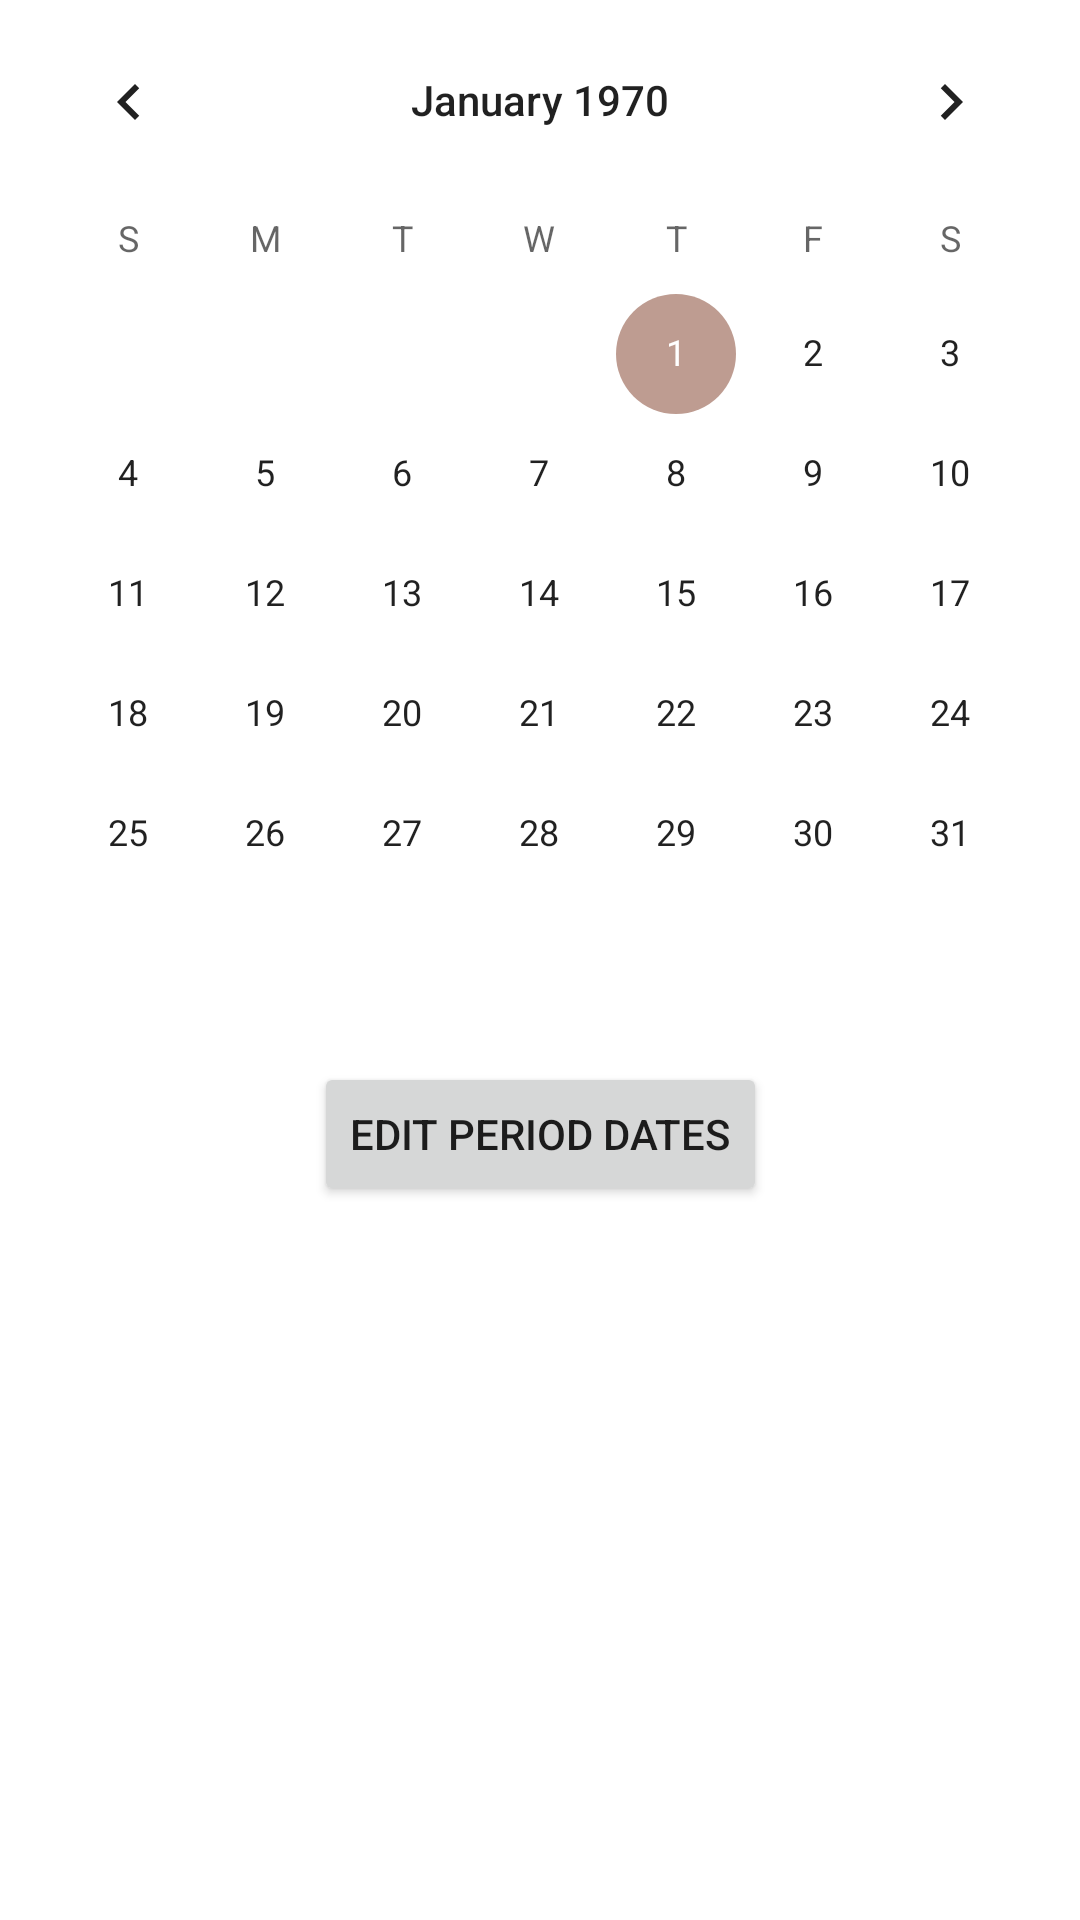

Produce the Android XML layout that renders to this screen, including the resource entries it uses.
<!-- AndroidManifest.xml: application theme Theme.Attune -->
<!-- res/layout/fragment_calendar.xml -->
<?xml version="1.0" encoding="utf-8"?>
<FrameLayout xmlns:android="http://schemas.android.com/apk/res/android"
    xmlns:tools="http://schemas.android.com/tools"
    android:layout_width="match_parent"
    android:layout_height="match_parent"
    tools:context=".fragments.CalendarFragment">

    <androidx.constraintlayout.widget.ConstraintLayout
        xmlns:android="http://schemas.android.com/apk/res/android"
        xmlns:app="http://schemas.android.com/apk/res-auto"
        xmlns:tools="http://schemas.android.com/tools"
        android:layout_width="match_parent"
        android:layout_height="match_parent">

        <CalendarView
            android:id="@+id/mainCalendar"
            android:layout_width="match_parent"
            android:layout_height="wrap_content"
            app:layout_constraintBottom_toTopOf="@+id/textView"
            app:layout_constraintEnd_toEndOf="parent"
            app:layout_constraintStart_toStartOf="parent"
            app:layout_constraintTop_toTopOf="parent" />

        <TextView
            android:id="@+id/textView"
            android:layout_width="wrap_content"
            android:layout_height="wrap_content"
            android:layout_marginTop="76dp"
            android:padding="10dp"
            app:layout_constraintStart_toStartOf="@+id/mainCalendar"
            app:layout_constraintTop_toBottomOf="@+id/mainCalendar"
            app:layout_constraintEnd_toEndOf="@id/mainCalendar"/>

        <Button
            android:id="@+id/editDates"
            android:layout_width="wrap_content"
            android:layout_height="wrap_content"
            android:layout_marginTop="16dp"
            android:text="@string/editDates_Edit"
            app:layout_constraintEnd_toEndOf="parent"
            app:layout_constraintStart_toStartOf="parent"
            app:layout_constraintTop_toBottomOf="@+id/mainCalendar" />

    </androidx.constraintlayout.widget.ConstraintLayout>

</FrameLayout>
<!-- resources referenced by this layout -->
<resources>
  <string name="editDates_Edit">Edit Period Dates</string>
  <style name="Theme.Attune" parent="Theme.MaterialComponents.DayNight.DarkActionBar">
          
          <item name="colorPrimary">@color/teal_primary</item>
          <item name="colorPrimaryVariant">@color/teal_dark</item>
          <item name="colorOnPrimary">@color/white</item>
          
          <item name="colorSecondary">@color/brown_light</item>
          <item name="colorSecondaryVariant">@color/brown_primary</item>
          <item name="colorOnSecondary">@color/black</item>
          
          <item name="android:statusBarColor">?attr/colorPrimaryVariant</item>
          
      </style>
  <color name="teal_primary">#00838F</color>
  <color name="teal_dark">#005662</color>
  <color name="white">#FFFFFFFF</color>
  <color name="brown_light">#BE9C91</color>
  <color name="brown_primary">#8D6E63</color>
  <color name="black">#FF000000</color>
</resources>
